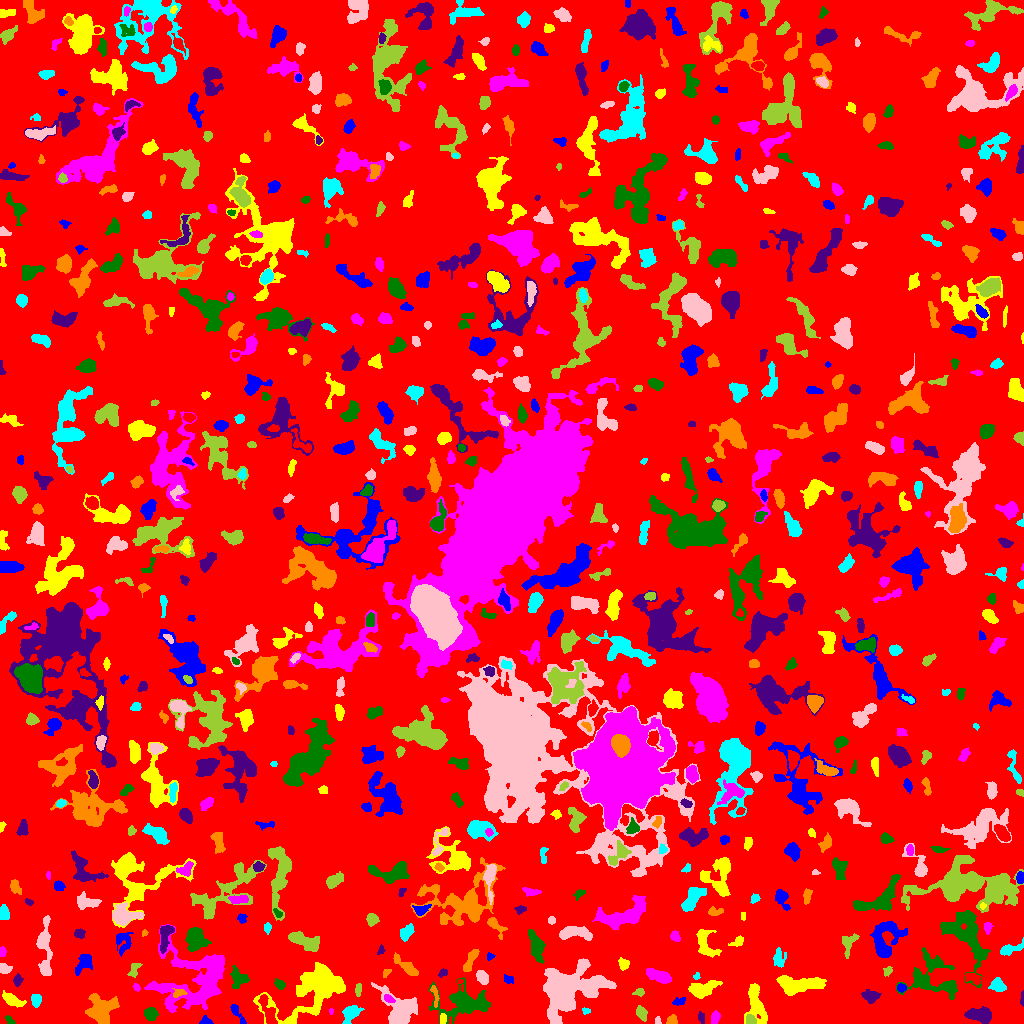

The data file committed next to this chart (first rows):
ID, X, Y, A, B, theta, total_flux, mu_max, mu_median, mu_mean, R_fwhm, R_e, R10, R90, x_start, x_end, y_start, y_end, area, greylevel
0, 504.6, 506.6, 298.8, 295.8, -1.53, 1448534, 11.0, 2.0, 1.859, 65.12, 235.2, 89.95, 377.1, 0, 1023, 0, 1023, 779245, 1.859
1, 205.6, 1.98, 2.793, 1.82, -0.1292, 348.0, 10.0, 4.0, 4.296, 3.29, 2.585, 0.9772, 4.184, 199, 213, 0, 8, 81, 8.296
2, 442.6, 4.817, 2.672, 1.664, 1.537, 142.0, 4.0, 2.0, 2.029, 4.029, 2.706, 1.128, 4.107, 440, 446, 0, 10, 70, 9.029
3, 715.1, 6.12, 2.97, 1.911, 1.372, 308.0, 7.0, 3.0, 2.879, 3.432, 3.038, 1.128, 4.82, 711, 720, 0, 13, 107, 6.879
4, 9.704, 3.163, 3.106, 1.541, -0.7326, 98.0, 2.0, 2.0, 1.531, 4.37, 2.764, 1.128, 3.989, 5, 15, 0, 8, 64, 5.531
5, 981, 8.169, 6.214, 3.222, -0.09507, 1362, 10.0, 4.0, 4.115, 6.408, 5.382, 2.111, 8.612, 964, 991, 0, 17, 331, 9.115
6, 672.1, 3.176, 2.591, 2.322, 0.8697, 216.0, 5.0, 2.0, 2.374, 3.523, 2.985, 1.128, 4.618, 666, 677, 0, 9, 91, 6.374
7, 350.2, 10.15, 4.789, 3.278, 0.7849, 758.0, 9.0, 3.0, 3.107, 4.26, 4.37, 1.596, 7.225, 342, 364, 0, 18, 244, 8.107
8, 657.7, 2.214, 1.947, 1.118, -1.539, 42.0, 3.0, 1.0, 0.9333, 1.954, 1.693, 0.5642, 2.706, 655, 661, 0, 7, 45, 6.933
9, 750.6, 3.497, 2.573, 2.116, -0.7403, 461.0, 10.0, 5.0, 4.853, 4.029, 2.985, 1.128, 4.618, 746, 756, 0, 9, 95, 12.85
10, 734.5, 14.13, 2.683, 1.204, -1.476, 91.0, 4.0, 1.0, 1.444, 2.877, 2.185, 0.7979, 3.568, 731, 737, 8, 19, 63, 7.444
11, 236.5, 11.18, 6.75, 1.765, -1.003, 303.0, 7.0, 2.0, 2.261, 2.706, 3.432, 1.262, 5.642, 230, 246, 0, 19, 134, 6.261
12, 312.7, 33.04, 21.51, 10.95, 0.5685, 7714, 11.0, 4.0, 4.454, 12.84, 13.39, 5.202, 20.74, 253, 345, 0, 61, 1732, 7.454
13, 330.9, 12.27, 1.638, 1.013, -1.544, 66.0, 4.0, 2.0, 2.276, 2.459, 1.693, 0.5642, 2.585, 329, 333, 9, 15, 29, 6.276
14, 150.8, 9.592, 3.058, 2.996, -0.0008136, 537.0, 7.0, 3.0, 3.356, 4.754, 3.909, 1.493, 6.077, 144, 158, 3, 16, 160, 7.356
15, 701.1, 5.815, 2.509, 1.426, -1.403, 81.0, 4.0, 1.0, 1.125, 2.877, 2.257, 0.7979, 3.478, 698, 704, 0, 12, 72, 6.125
16, 101, 13.97, 7.233, 6.403, 0.4429, 2259, 10.0, 3.0, 3.691, 7.797, 7.203, 2.706, 11.71, 85, 119, 0, 30, 612, 7.691
17, 585.7, 12.51, 2.04, 1.574, -0.2505, 85.0, 3.0, 2.0, 1.7, 2.877, 2.257, 0.7979, 3.568, 582, 590, 9, 16, 50, 6.7
18, 398.6, 13.37, 10.82, 7.58, -0.9307, 3647, 13.0, 4.0, 4.78, 7.569, 8.156, 3.038, 13.47, 371, 417, 0, 41, 763, 7.78
19, 641.5, 10.23, 3.393, 2.276, -1.13, 341.0, 6.0, 2.0, 2.489, 4.549, 3.523, 1.262, 5.557, 636, 647, 2, 18, 137, 6.489
20, 268.5, 10.94, 8.51, 2.594, -1.202, 881.0, 8.0, 3.0, 3.08, 5.614, 4.983, 1.954, 7.999, 258, 277, 0, 29, 286, 10.08
21, 678.8, 21.83, 3.448, 1.814, 0.3316, 133.0, 3.0, 1.0, 1.494, 3.385, 2.932, 1.128, 4.754, 672, 685, 18, 26, 89, 5.494
22, 11.89, 23.27, 5.757, 2.455, -0.5104, 549.0, 5.0, 2.0, 2.542, 5.754, 4.478, 1.784, 7.001, 2, 26, 16, 33, 216, 6.542
23, 389, 24.69, 2.692, 1.56, -0.5313, 180.0, 5.0, 2.0, 2.338, 3.385, 2.585, 0.9772, 4.107, 384, 395, 21, 29, 77, 11.34
24, 463.5, 19.38, 14.42, 7.922, 0.02118, 1996, 7.0, 2.0, 2.097, 6.531, 9.236, 3.385, 15.08, 429, 490, 0, 46, 952, 6.097
25, 1022, 24.5, 3.903, 0.8891, 1.55, 135.0, 6.0, 3.0, 2.7, 3.038, 2.326, 0.7979, 3.523, 1020, 1023, 17, 33, 50, 6.7
26, 434.5, 30.06, 5.302, 1.389, -1.364, 137.0, 4.0, 1.0, 1.305, 3.338, 2.706, 0.9772, 4.583, 430, 439, 16, 38, 105, 7.305
27, 36.06, 23.83, 3.249, 2.345, -1.528, 603.0, 10.0, 5.0, 4.902, 4.478, 3.478, 1.382, 5.441, 31, 41, 16, 29, 123, 8.902
28, 564.6, 33.72, 12.19, 8.537, 0.4673, 18811, 55.0, 4.0, 9.363, 8.253, 9.027, 3.432, 18.62, 543, 616, 0, 65, 2009, 13.36
29, 639.3, 31.65, 2.663, 1.783, 0.2101, 121.0, 5.0, 1.0, 1.613, 2.257, 2.459, 0.7979, 4.26, 632, 644, 27, 35, 75, 6.613
30, 57.49, 25.22, 3.614, 2.537, 1.345, 158.0, 3.0, 1.0, 1.436, 3.613, 3.29, 1.262, 5.412, 53, 65, 17, 33, 110, 7.436
31, 901.2, 35.55, 2.147, 1.825, -0.008966, 144.0, 4.0, 2.0, 2.0, 3.827, 2.585, 0.9772, 3.949, 897, 906, 31, 40, 72, 8.0
32, 756, 19.08, 10.65, 4.279, -1.386, 1641, 10.0, 3.0, 3.342, 5.809, 6.747, 2.394, 10.88, 744, 767, 0, 40, 491, 7.342
33, 136.5, 35.83, 2.014, 1.413, -0.8946, 83.0, 4.0, 2.0, 1.627, 2.932, 2.111, 0.7979, 3.29, 133, 140, 32, 40, 51, 8.627
34, 279.7, 39.16, 2.57, 1.894, -0.6212, 152.0, 4.0, 1.0, 1.583, 3.868, 2.821, 0.9772, 4.514, 274, 285, 34, 45, 96, 6.583
35, 870.6, 27.22, 3.769, 2.701, -0.1796, 537.0, 7.0, 2.5, 2.918, 4.549, 3.949, 1.493, 6.358, 861, 881, 20, 34, 184, 6.918
36, 178.9, 30.43, 3.526, 1.994, 0.1591, 173.0, 3.0, 2.0, 1.821, 4.478, 3.338, 1.262, 4.918, 172, 187, 26, 35, 95, 8.821
37, 997.7, 37.99, 3.308, 2.677, -0.7457, 598.0, 9.0, 3.0, 3.322, 4.146, 3.7, 1.382, 5.971, 988, 1006, 32, 46, 180, 9.322
38, 586.8, 34.91, 2.092, 1.433, -0.07035, 150.0, 6.0, 3.0, 3.061, 3.038, 2.185, 0.7979, 3.432, 583, 591, 32, 38, 49, 15.06
39, 358.3, 33.86, 3.155, 1.506, 1.47, 155.0, 4.0, 2.0, 1.962, 3.827, 2.706, 0.9772, 4.442, 355, 361, 27, 40, 79, 6.962
40, 460.0, 41.88, 1.278, 1.071, 0.404, 68.0, 6.0, 2.5, 2.615, 2.034, 1.493, 0.5642, 2.326, 458, 463, 40, 44, 26, 8.615
41, 508.1, 44.31, 2.47, 1.832, -0.4181, 143.0, 4.0, 2.0, 1.833, 3.568, 2.585, 0.9772, 4.222, 504, 513, 40, 49, 78, 7.833
42, 700.8, 33.95, 6.729, 3.264, 0.2493, 1562, 13.0, 3.0, 4.279, 5.202, 5.14, 1.954, 8.813, 688, 722, 25, 43, 365, 8.279
43, 659.5, 47.02, 6.613, 2.518, -0.3588, 965.0, 10.0, 3.0, 3.496, 4.951, 4.886, 1.784, 7.919, 646, 671, 40, 55, 276, 7.496
44, 966.2, 88.1, 15.89, 8.501, -1.06, 3598, 10.0, 2.0, 3.156, 9.202, 9.901, 3.613, 16.4, 940, 990, 35, 113, 1140, 7.156
45, 17.19, 43.02, 2.63, 1.877, 1.452, 315.0, 8.0, 3.0, 3.351, 3.656, 2.764, 0.9772, 4.442, 13, 23, 37, 50, 94, 7.351
46, 386.3, 50.6, 2.672, 1.592, 0.8169, 164.0, 5.0, 3.0, 2.78, 3.385, 2.394, 0.9772, 3.7, 383, 391, 46, 54, 59, 7.78
47, 696.4, 46.9, 1.732, 1.505, 0.9148, 91.0, 5.0, 2.0, 2.116, 2.034, 1.871, 0.5642, 3.141, 693, 700, 44, 51, 43, 7.116
48, 482.5, 45.98, 3.592, 2.235, -0.975, 442.0, 6.0, 3.0, 2.927, 5.14, 3.656, 1.493, 5.642, 476, 488, 39, 53, 151, 7.927
49, 887.8, 52.51, 2.577, 1.945, 0.9885, 186.0, 5.0, 2.0, 2.514, 3.338, 2.821, 0.9772, 4.297, 883, 892, 47, 57, 74, 6.514
50, 972.6, 45.62, 4.417, 2.269, -0.3216, 398.0, 6.0, 3.0, 2.783, 5.078, 3.785, 1.493, 5.809, 965, 981, 38, 50, 143, 8.783
51, 83.9, 60.38, 5.436, 3.361, 0.9018, 870.0, 7.0, 3.0, 3.671, 5.917, 5.015, 2.034, 7.777, 75, 92, 48, 69, 237, 6.671
52, 797.1, 39.38, 12.74, 3.876, -0.007942, 1795, 8.0, 3.0, 2.881, 7.695, 7.464, 2.764, 12.07, 776, 826, 28, 48, 623, 6.881
53, 193.3, 44.97, 20.98, 16.27, 0.3424, 7930, 10.0, 3.0, 3.675, 13.39, 15.09, 5.499, 23.41, 144, 224, 11, 99, 2158, 6.675
54, 238.2, 45.82, 4.983, 4.217, -1.095, 510.0, 4.0, 2.0, 2.065, 7.527, 5.171, 1.954, 7.858, 230, 249, 35, 58, 247, 6.065
55, 443.2, 50.53, 2.26, 1.727, 0.3568, 141.0, 4.0, 2.0, 2.136, 3.742, 2.523, 0.9772, 3.827, 438, 447, 46, 55, 66, 7.136
56, 406.5, 56.89, 8.052, 2.294, -0.6802, 972.0, 8.0, 4.0, 4.033, 6.676, 5.078, 2.034, 7.756, 393, 418, 48, 71, 241, 8.033
57, 779.3, 65.32, 4.813, 3.202, -1.553, 427.0, 4.0, 2.0, 2.399, 7.313, 4.72, 2.034, 6.933, 773, 786, 56, 76, 178, 5.399
58, 4.79, 54.3, 3.139, 2.409, -0.08318, 229.0, 4.0, 2.0, 2.063, 4.853, 3.29, 1.262, 5.232, 0, 12, 50, 60, 111, 6.063
59, 134.1, 53.84, 4.193, 2.051, 1.192, 273.0, 5.0, 2.0, 2.238, 4.107, 3.338, 1.262, 5.109, 127, 142, 46, 60, 122, 8.238
... 724 more rows
